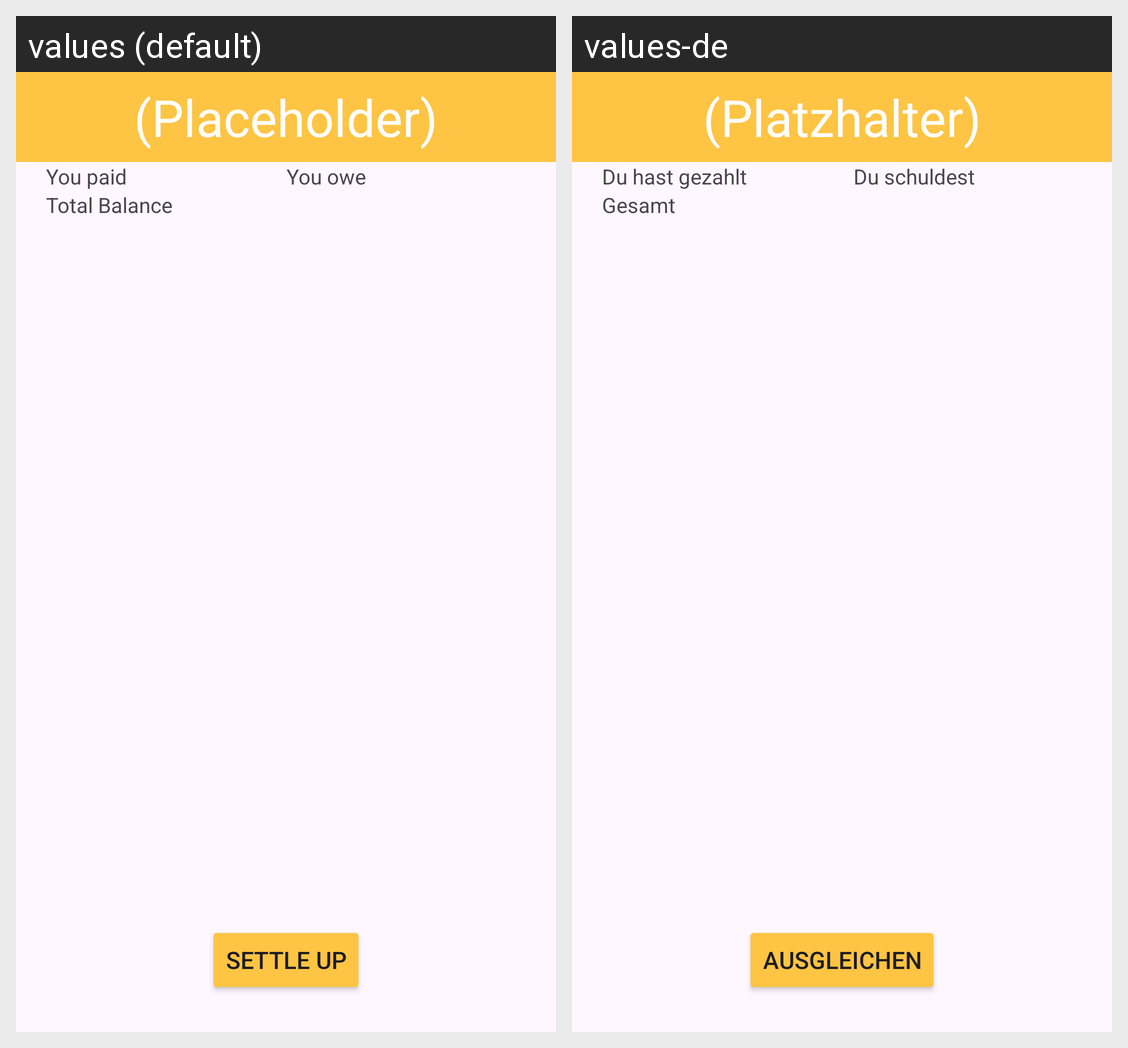

The Android screen above is rendered under two locales of the same app. Produce the string resources it draws, with the default and per-locale values.
Android screen res/layout/activity_friends_detail.xml rendered under 2 locales, left to right: values (default), values-de. Device: Nexus 5 (rendered at 1080×1920; each locale shown at half size, 540×960, under a caption strip naming it); theme Theme.Bananasplit.
Strings drawn on this screen, with the default value and each locale's value (text and hints the layout hard-codes, and strings that could not be matched under every locale, appear in the picture but are not listed):

placeholder
  values: (Placeholder)
  values-de: (Platzhalter)

you_are_owed
  values: You paid
  values-de: Du hast gezahlt

you_owe
  values: You owe
  values-de: Du schuldest

total_balance
  values: Total Balance
  values-de: Gesamt

settle_up
  values: Settle Up
  values-de: Ausgleichen
